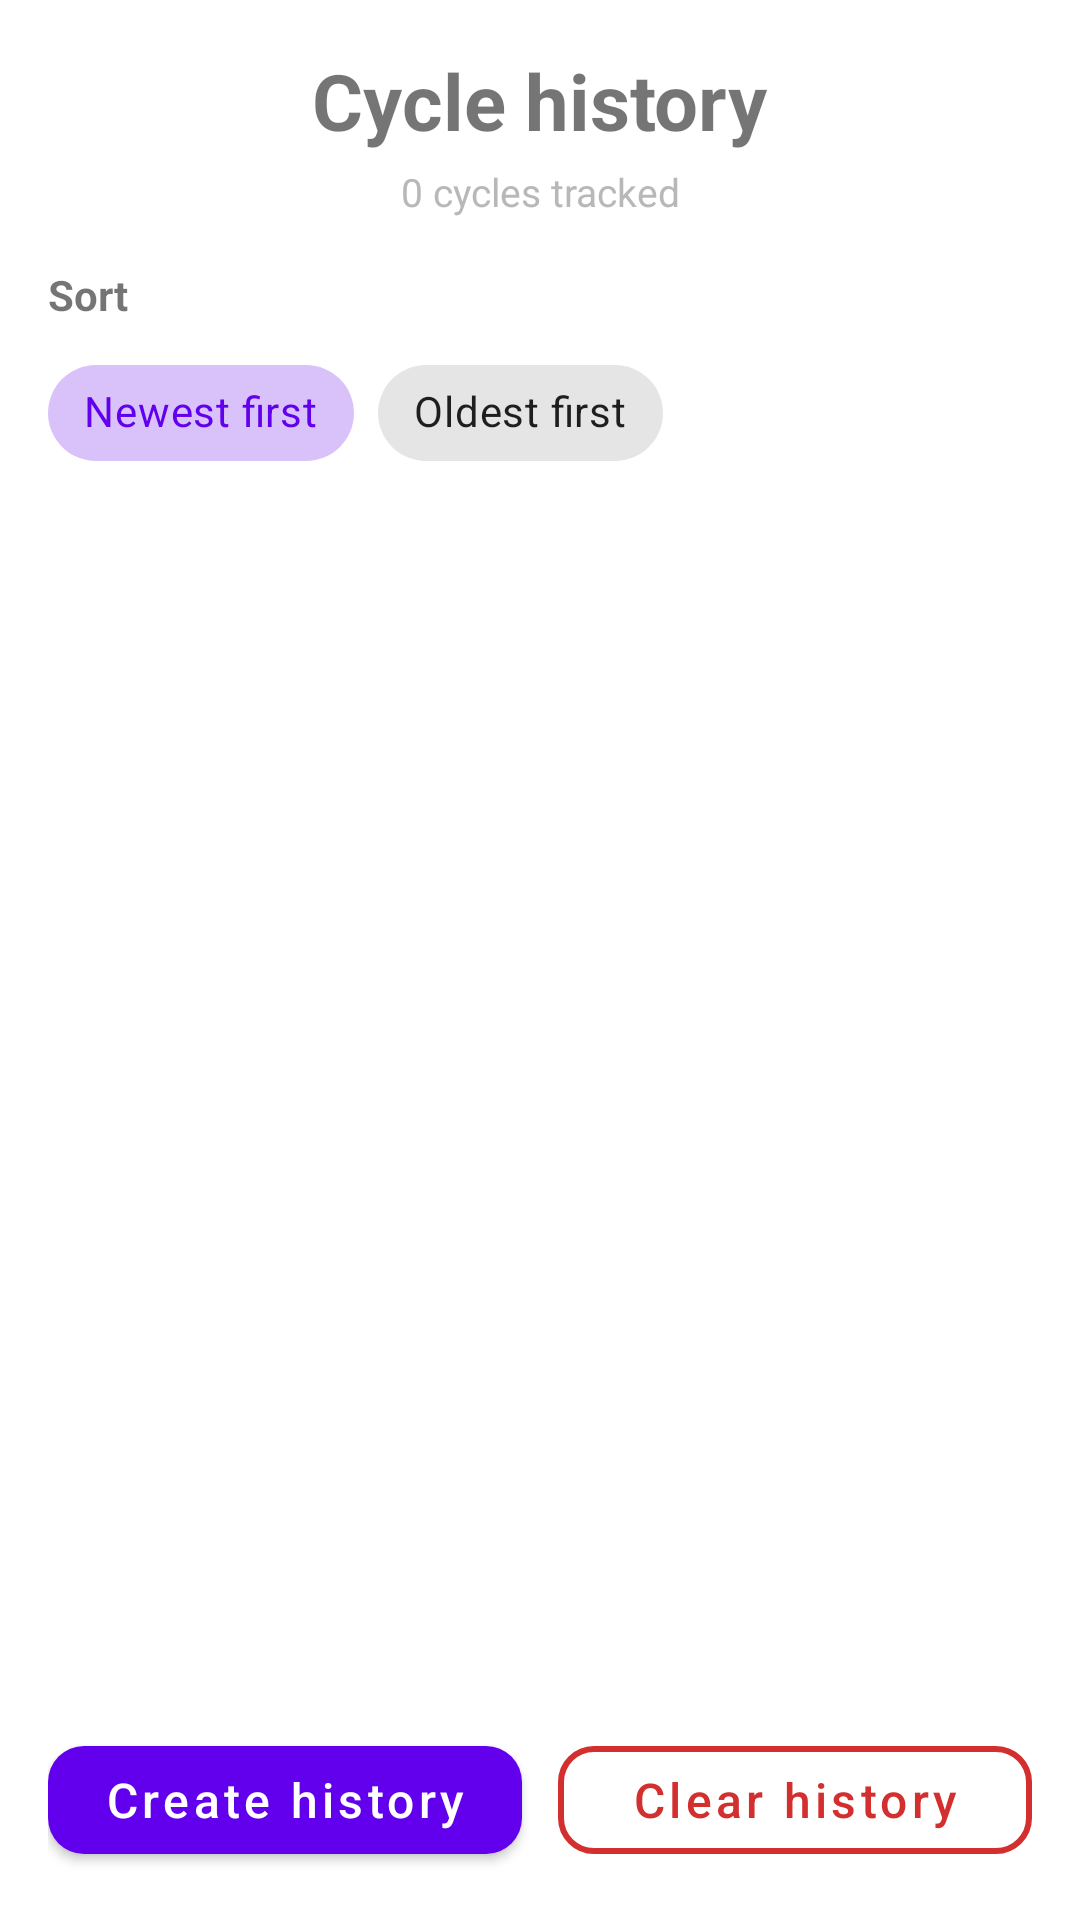

The Android layout XML behind this screen, and the referenced resources:
<!-- AndroidManifest.xml: application theme Theme.MaterialComponents.DayNight.NoActionBar -->
<!-- res/layout/fragment_cycles.xml -->
<?xml version="1.0" encoding="utf-8"?>
<androidx.constraintlayout.widget.ConstraintLayout xmlns:android="http://schemas.android.com/apk/res/android"
    xmlns:app="http://schemas.android.com/apk/res-auto"
    android:layout_width="match_parent"
    android:layout_height="match_parent"
    android:padding="16dp">

    <TextView
        android:id="@+id/tv_history_title"
        android:text="@string/cycles_title"
        android:textSize="26sp"
        android:textStyle="bold"
        android:layout_width="wrap_content"
        android:layout_height="wrap_content"
        android:layout_marginBottom="8dp"
        app:layout_constraintTop_toTopOf="parent"
        app:layout_constraintStart_toStartOf="parent"
        app:layout_constraintEnd_toEndOf="parent" />

    <TextView
        android:id="@+id/tv_cycles_summary_count"
        android:layout_width="wrap_content"
        android:layout_height="wrap_content"
        android:layout_marginTop="4dp"
        android:text="@string/cycles_summary_count_placeholder"
        android:textColor="#B8B8B8"
        android:textSize="13sp"
        app:layout_constraintTop_toBottomOf="@id/tv_history_title"
        app:layout_constraintStart_toStartOf="parent"
        app:layout_constraintEnd_toEndOf="parent" />

    <TextView
        android:id="@+id/tv_cycles_sort_label"
        android:layout_width="wrap_content"
        android:layout_height="wrap_content"
        android:layout_marginTop="16dp"
        android:text="@string/cycles_sort_label"
        android:textSize="14sp"
        android:textStyle="bold"
        app:layout_constraintTop_toBottomOf="@id/tv_cycles_summary_count"
        app:layout_constraintStart_toStartOf="parent" />

    <com.google.android.material.chip.ChipGroup
        android:id="@+id/chip_group_cycles_sort"
        android:layout_width="0dp"
        android:layout_height="wrap_content"
        android:layout_marginTop="6dp"
        android:layout_marginBottom="12dp"
        app:singleSelection="true"
        app:selectionRequired="true"
        app:layout_constraintTop_toBottomOf="@id/tv_cycles_sort_label"
        app:layout_constraintStart_toStartOf="parent"
        app:layout_constraintEnd_toEndOf="parent">

        <com.google.android.material.chip.Chip
            android:id="@+id/chip_cycles_sort_newest"
            style="@style/Widget.MaterialComponents.Chip.Choice"
            android:layout_width="wrap_content"
            android:layout_height="wrap_content"
            android:checked="true"
            android:text="@string/cycles_sort_newest" />

        <com.google.android.material.chip.Chip
            android:id="@+id/chip_cycles_sort_oldest"
            style="@style/Widget.MaterialComponents.Chip.Choice"
            android:layout_width="wrap_content"
            android:layout_height="wrap_content"
            android:text="@string/cycles_sort_oldest" />
    </com.google.android.material.chip.ChipGroup>

    <LinearLayout
        android:id="@+id/layout_cycles_actions"
        android:layout_width="0dp"
        android:layout_height="wrap_content"
        android:layout_marginBottom="0dp"
        android:orientation="horizontal"
        app:layout_constraintBottom_toBottomOf="parent"
        app:layout_constraintStart_toStartOf="parent"
        app:layout_constraintEnd_toEndOf="parent">

        <com.google.android.material.button.MaterialButton
            android:id="@+id/btn_rebuild_history"
            android:layout_width="0dp"
            android:layout_height="wrap_content"
            android:layout_weight="1"
            android:text="@string/cycles_rebuild_history"
            android:textAllCaps="false"
            android:textSize="16sp"
            android:textColor="#FFFFFF"
            app:backgroundTint="#6200EE"
            app:cornerRadius="12dp"
            app:elevation="6dp" />

        <com.google.android.material.button.MaterialButton
            android:id="@+id/btn_clear_history"
            style="?attr/materialButtonOutlinedStyle"
            android:layout_width="0dp"
            android:layout_height="wrap_content"
            android:layout_marginStart="12dp"
            android:layout_weight="1"
            android:text="@string/cycles_clear_history"
            android:textAllCaps="false"
            android:textSize="16sp"
            android:textColor="#D32F2F"
            app:cornerRadius="12dp"
            app:strokeColor="#D32F2F"
            app:strokeWidth="2dp" />
    </LinearLayout>

    <ScrollView
        android:layout_width="0dp"
        android:layout_height="0dp"
        android:layout_marginTop="4dp"
        app:layout_constraintTop_toBottomOf="@id/chip_group_cycles_sort"
        app:layout_constraintBottom_toTopOf="@id/layout_cycles_actions"
        app:layout_constraintStart_toStartOf="parent"
        app:layout_constraintEnd_toEndOf="parent">

        <LinearLayout
            android:id="@+id/cycle_container"
            android:orientation="vertical"
            android:layout_width="match_parent"
            android:layout_height="wrap_content" />

    </ScrollView>

    <TextView
        android:id="@+id/tv_cycles_empty"
        android:layout_width="0dp"
        android:layout_height="wrap_content"
        android:gravity="center"
        android:text="@string/cycles_empty"
        android:textSize="14sp"
        android:visibility="gone"
        app:layout_constraintTop_toBottomOf="@id/chip_group_cycles_sort"
        app:layout_constraintBottom_toTopOf="@id/layout_cycles_actions"
        app:layout_constraintStart_toStartOf="parent"
        app:layout_constraintEnd_toEndOf="parent" />

</androidx.constraintlayout.widget.ConstraintLayout>
<!-- resources referenced by this layout -->
<resources>
  <string name="cycles_clear_history">Clear history</string>
  <string name="cycles_empty">No cycle history available yet.</string>
  <string name="cycles_rebuild_history">Create history</string>
  <string name="cycles_sort_label">Sort</string>
  <string name="cycles_sort_newest">Newest first</string>
  <string name="cycles_sort_oldest">Oldest first</string>
  <string name="cycles_summary_count_placeholder">0 cycles tracked</string>
  <string name="cycles_title">Cycle history</string>
</resources>
